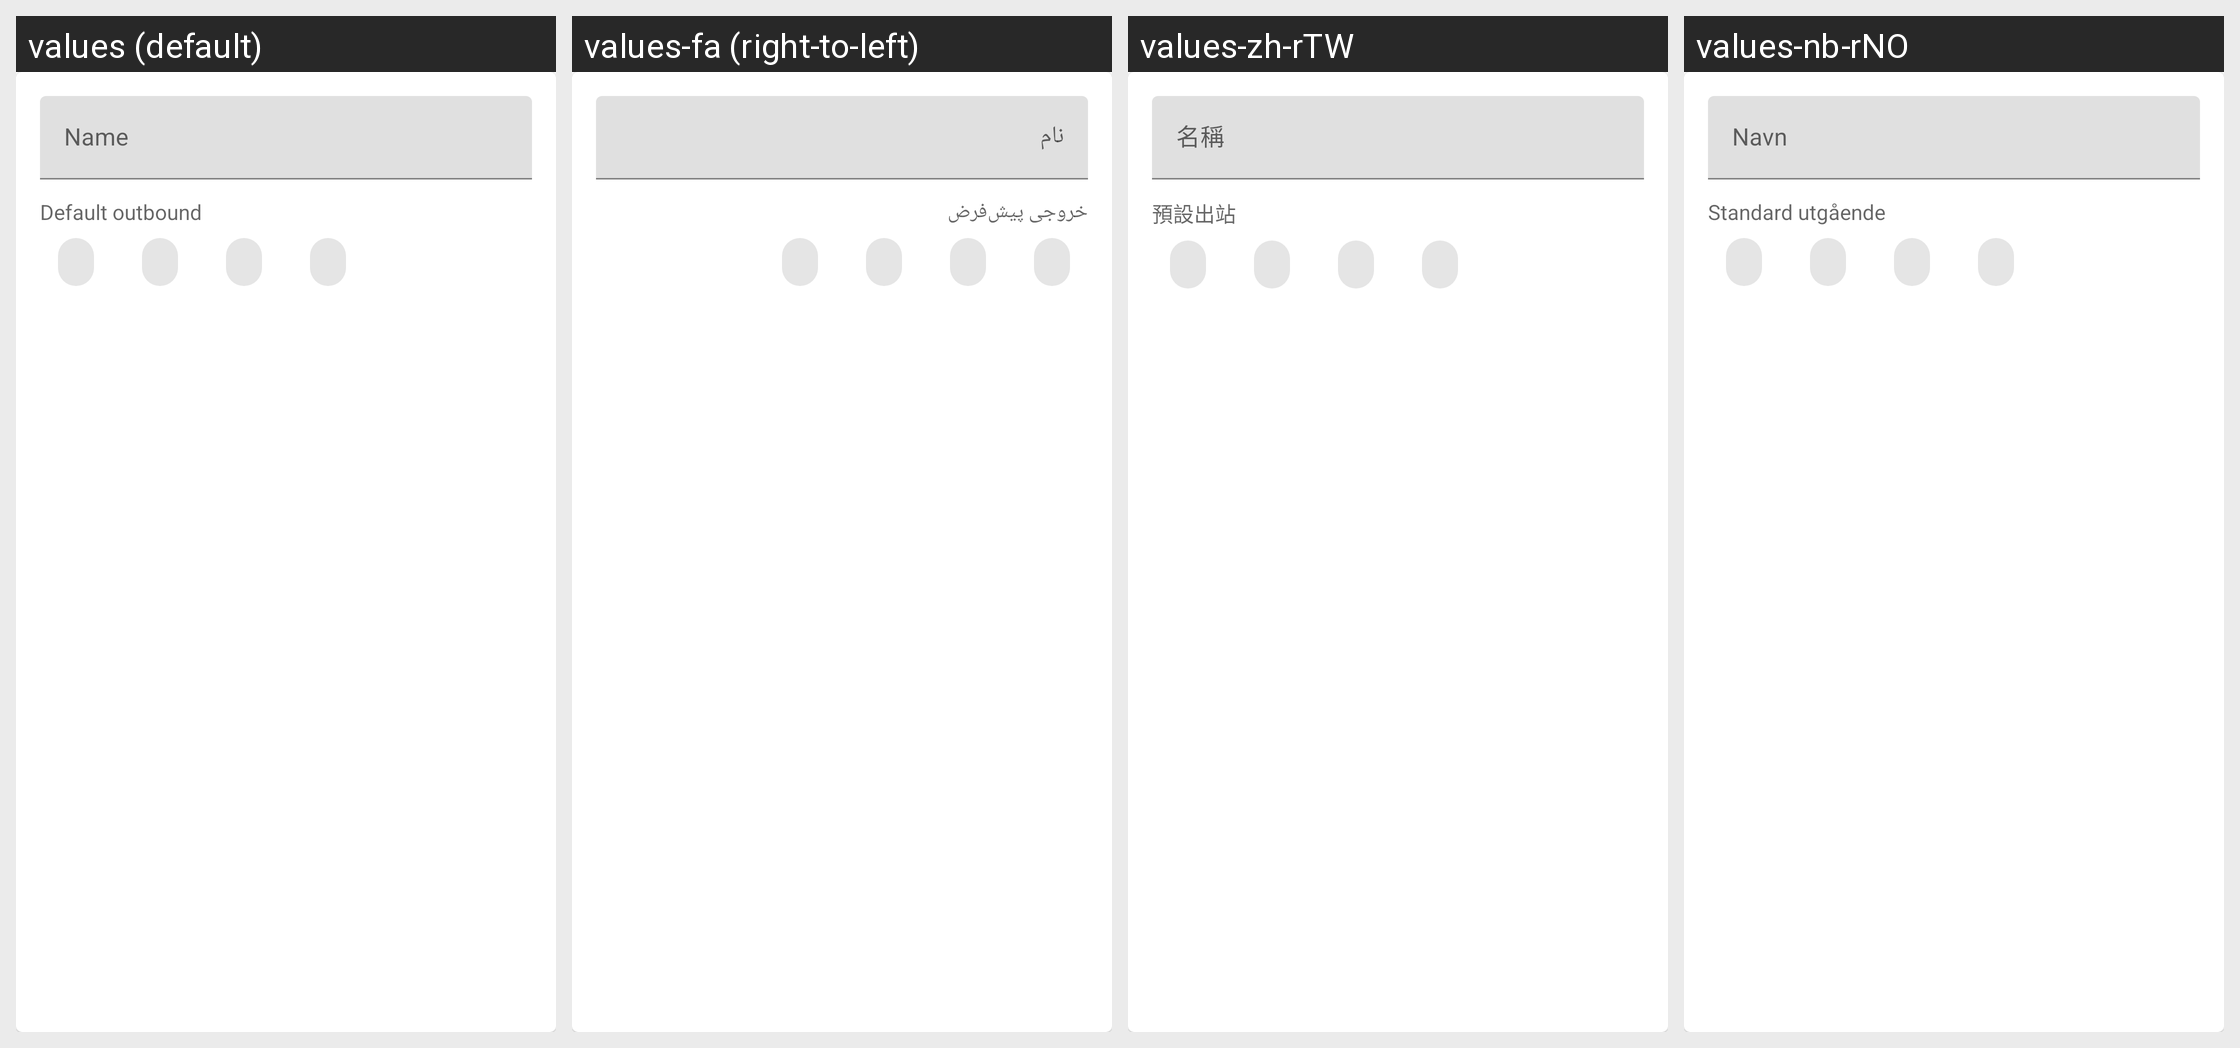

Strings drawn on this Android screen and how each of the app's shown locales translates them:
Android screen res/layout/layout_route_profile_header.xml rendered under 4 locales, left to right: values (default), values-fa (right-to-left), values-zh-rTW, values-nb-rNO. Device: Nexus 5 (rendered at 1080×1920; each locale shown at half size, 540×960, under a caption strip naming it); theme Theme.Start.
Other locales in the repository, not shown: values-ar, values-be, values-de, values-es, values-fr, values-in, values-it, values-ja, values-ko, values-nl, values-pt-rBR, values-ru, values-tr, values-uk, values-zh-rCN, values-zh-rHK.
Strings drawn on this screen, with the default value and each locale's value (text and hints the layout hard-codes, and strings that could not be matched under every locale, appear in the picture but are not listed):

route_profile_name
  values: Name
  values-fa: نام
  values-zh-rTW: 名稱
  values-nb-rNO: Navn

route_profile_default_outbound
  values: Default outbound
  values-fa: خروجی پیش‌فرض
  values-zh-rTW: 預設出站
  values-nb-rNO: Standard utgående
